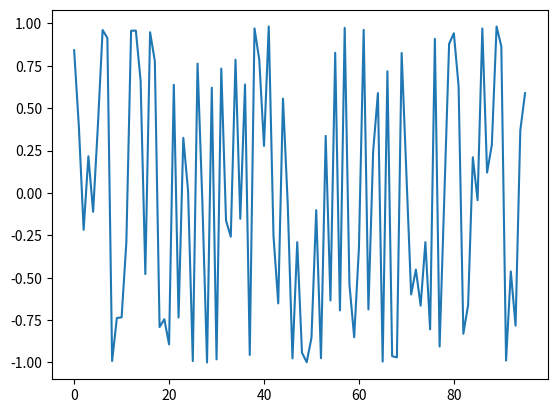

Generate this figure with matplotlib:
"""
BS1 project

retry all figures of article
"""

import numpy as np
import matplotlib.pyplot as plt
import random

n = 10**4

alpha = 216
kappa = 20
k_s0 = 1
k_s1 = 0.01


t = 600
eta = 2.0
Q = 0.4


a = np.zeros(t)
b = np.zeros(t)
c = np.zeros(t)

A = np.zeros(t)
B = np.zeros(t)
C = np.zeros(t)

S = np.zeros(t)
Se = np.zeros(t)


a[0] = 100
b[0] = 200
c[0] = 150

A[0] = 0
B[0] = 0
C[0] = 0

S[0] = 1
Se[0] = 1

time = np.arange(0,t)


for i in range(0,t-1):
    beta = random.gauss(1,0.05)

    a[i+1] = a[i] + t *(-a[i]+(alpha/(1+C[i]**n)))
    b[i+1] = b[i] + t *(-b[i]+(alpha/(1+A[i]**n)))
    c[i+1] = c[i] + t *(-c[i]+(alpha/(1+B[i]**n))+(kappa*S[i]/1+S[i]))

    A[i+1] = A[i]+t*(beta*(a[i]-A[i]))
    B[i+1] = B[i]+t*(beta*(b[i]-B[i]))
    C[i+1] = C[i]+t*(beta*(c[i]-C[i]))

    S[i+1] = S[i]+t*((-k_s0*S[i])+(k_s1*A[i])-(eta*(S[i]-Se[i])))

    Se[i+1] = Q*np.mean(S[0:i+1])

amplitude_a = np.sin(a)
amplitude_b = np.sin(b)
amplitude_c = np.sin(c)
amplitude_Se = np.sin(Se)

"""
plt.plot(time,amplitude_a)
plt.plot(time,amplitude_b)
plt.plot(time,amplitude_c)
"""
plt.plot(time, amplitude_Se)
plt.show()
